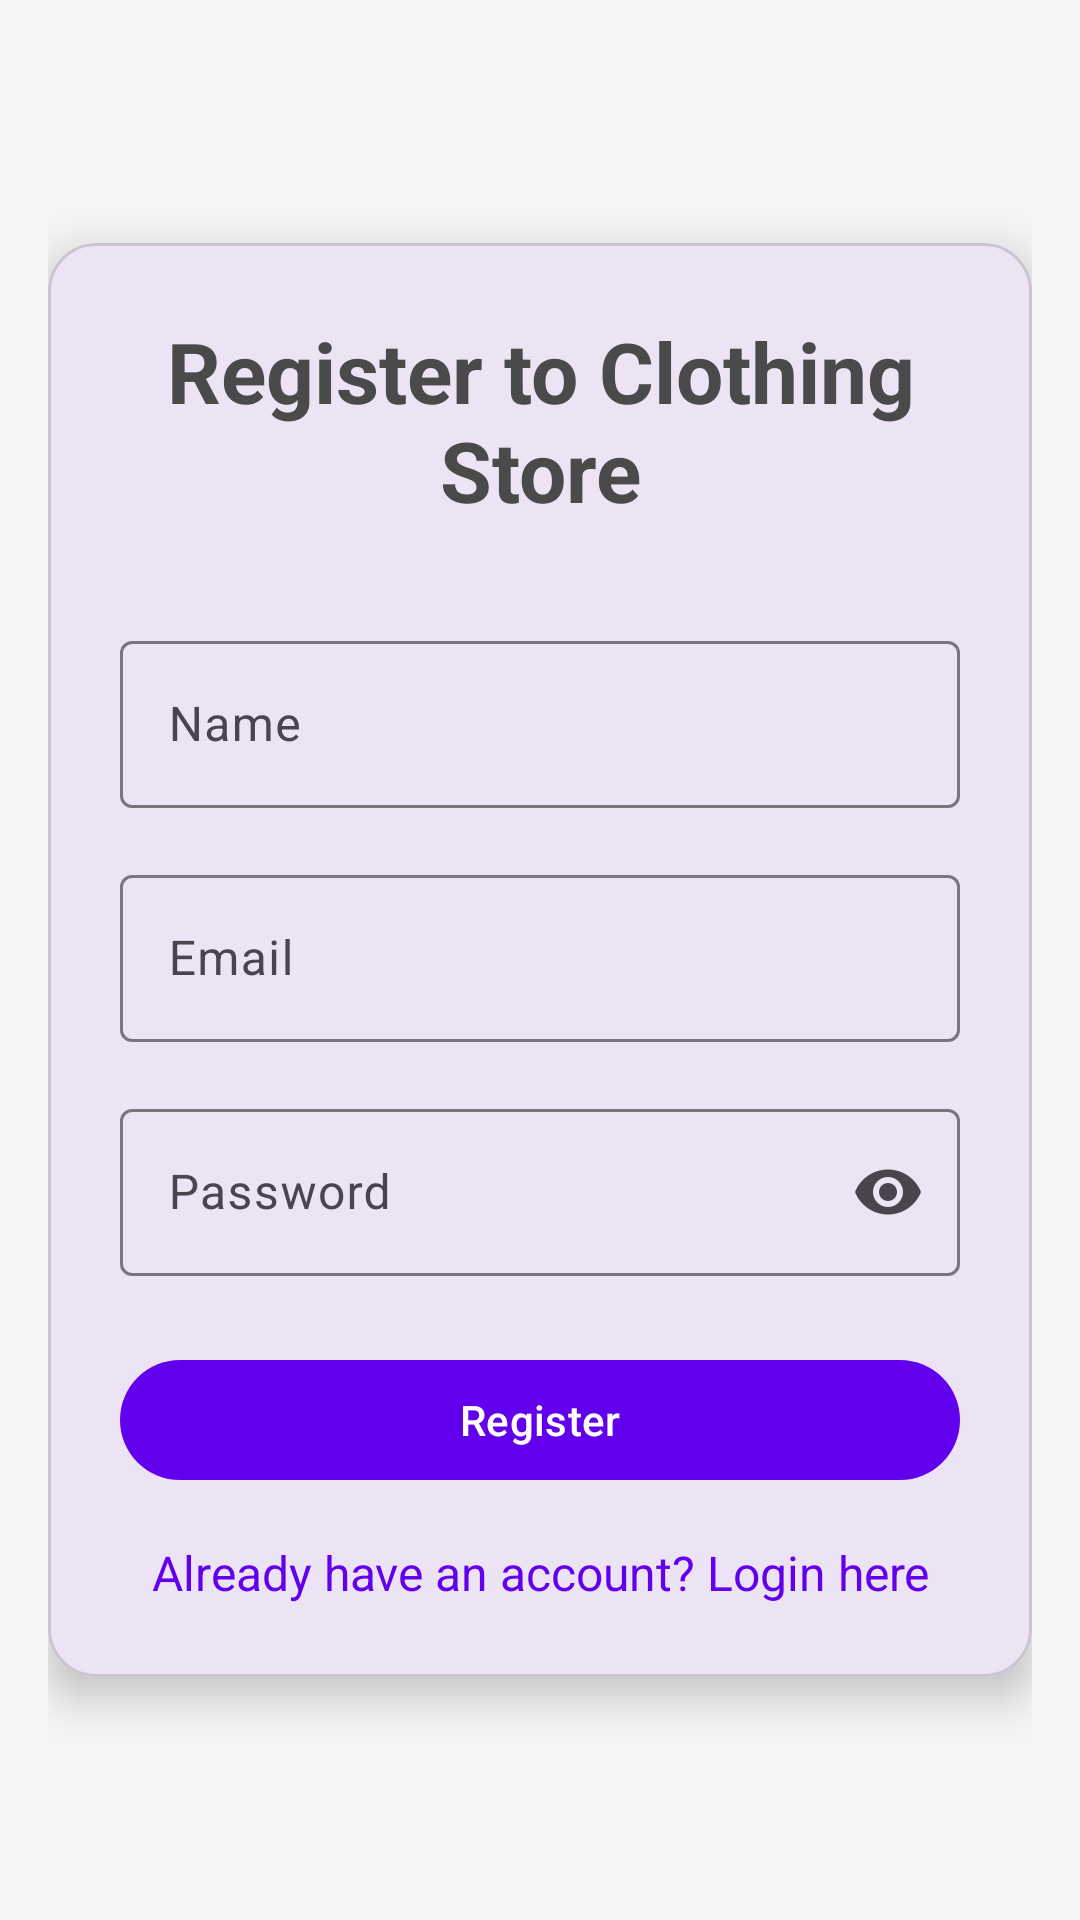

Write the Android layout XML for this screen, with the resource values it uses.
<!-- AndroidManifest.xml: application theme Theme.PRM392_ClothingStore_MB -->
<!-- res/layout/activity_register.xml -->
<?xml version="1.0" encoding="utf-8"?>
<androidx.constraintlayout.widget.ConstraintLayout xmlns:android="http://schemas.android.com/apk/res/android"
    xmlns:app="http://schemas.android.com/apk/res-auto"
    android:layout_width="match_parent"
    android:layout_height="match_parent"
    android:background="#F5F5F5"
    android:padding="16dp">

    <com.google.android.material.card.MaterialCardView
        android:id="@+id/cardView"
        android:layout_width="match_parent"
        android:layout_height="wrap_content"
        app:cardCornerRadius="16dp"
        app:cardElevation="8dp"
        app:layout_constraintTop_toTopOf="parent"
        app:layout_constraintBottom_toBottomOf="parent"
        app:layout_constraintStart_toStartOf="parent"
        app:layout_constraintEnd_toEndOf="parent">

        <LinearLayout
            android:layout_width="match_parent"
            android:layout_height="wrap_content"
            android:orientation="vertical"
            android:padding="24dp">

            <TextView
                android:id="@+id/registerText"
                android:layout_width="match_parent"
                android:layout_height="wrap_content"
                android:text="Register to Clothing Store"
                android:textSize="28sp"
                android:textStyle="bold"
                android:textColor="#4A4A4A"
                android:textAlignment="center"
                android:layout_marginBottom="32dp"/>

            <com.google.android.material.textfield.TextInputLayout
                android:id="@+id/nameLayout"
                android:layout_width="match_parent"
                android:layout_height="wrap_content"
                android:layout_marginBottom="16dp"
                app:hintTextAppearance="@style/TextAppearance.AppCompat.Small"
                android:hint="Name">

                <com.google.android.material.textfield.TextInputEditText
                    android:id="@+id/nameEditText"
                    android:layout_width="match_parent"
                    android:layout_height="wrap_content"
                    android:inputType="textPersonName"
                    android:textColor="#4A4A4A" />

            </com.google.android.material.textfield.TextInputLayout>

            <com.google.android.material.textfield.TextInputLayout
                android:id="@+id/emailLayout"
                android:layout_width="match_parent"
                android:layout_height="wrap_content"
                android:layout_marginBottom="16dp"
                app:hintTextAppearance="@style/TextAppearance.AppCompat.Small"
                android:hint="Email">

                <com.google.android.material.textfield.TextInputEditText
                    android:id="@+id/emailEditText"
                    android:layout_width="match_parent"
                    android:layout_height="wrap_content"
                    android:inputType="textEmailAddress"
                    android:textColor="#4A4A4A" />

            </com.google.android.material.textfield.TextInputLayout>

            <com.google.android.material.textfield.TextInputLayout
                android:id="@+id/passwordLayout"
                android:layout_width="match_parent"
                android:layout_height="wrap_content"
                android:layout_marginBottom="24dp"
                app:hintTextAppearance="@style/TextAppearance.AppCompat.Small"
                android:hint="Password"
                app:endIconMode="password_toggle">

                <com.google.android.material.textfield.TextInputEditText
                    android:id="@+id/passwordEditText"
                    android:layout_width="match_parent"
                    android:layout_height="wrap_content"
                    android:inputType="textPassword"
                    android:textColor="#4A4A4A" />

            </com.google.android.material.textfield.TextInputLayout>

            <com.google.android.material.button.MaterialButton
                android:id="@+id/registerButton"
                android:layout_width="match_parent"
                android:layout_height="wrap_content"
                android:text="Register"
                android:textColor="#FFFFFF"
                app:backgroundTint="#6200EE"
                android:layout_marginBottom="16dp" />

            <TextView
                android:id="@+id/loginLink"
                android:layout_width="match_parent"
                android:layout_height="wrap_content"
                android:text="Already have an account? Login here"
                android:textColor="#6200EE"
                android:textAlignment="center"
                android:textSize="16sp" />

        </LinearLayout>
    </com.google.android.material.card.MaterialCardView>
</androidx.constraintlayout.widget.ConstraintLayout>
<!-- resources referenced by this layout -->
<resources>
  <style name="Theme.PRM392_ClothingStore_MB" parent="Base.Theme.PRM392_ClothingStore_MB" />
  <style name="Base.Theme.PRM392_ClothingStore_MB" parent="Theme.Material3.DayNight.NoActionBar">
          
          
      </style>
</resources>
